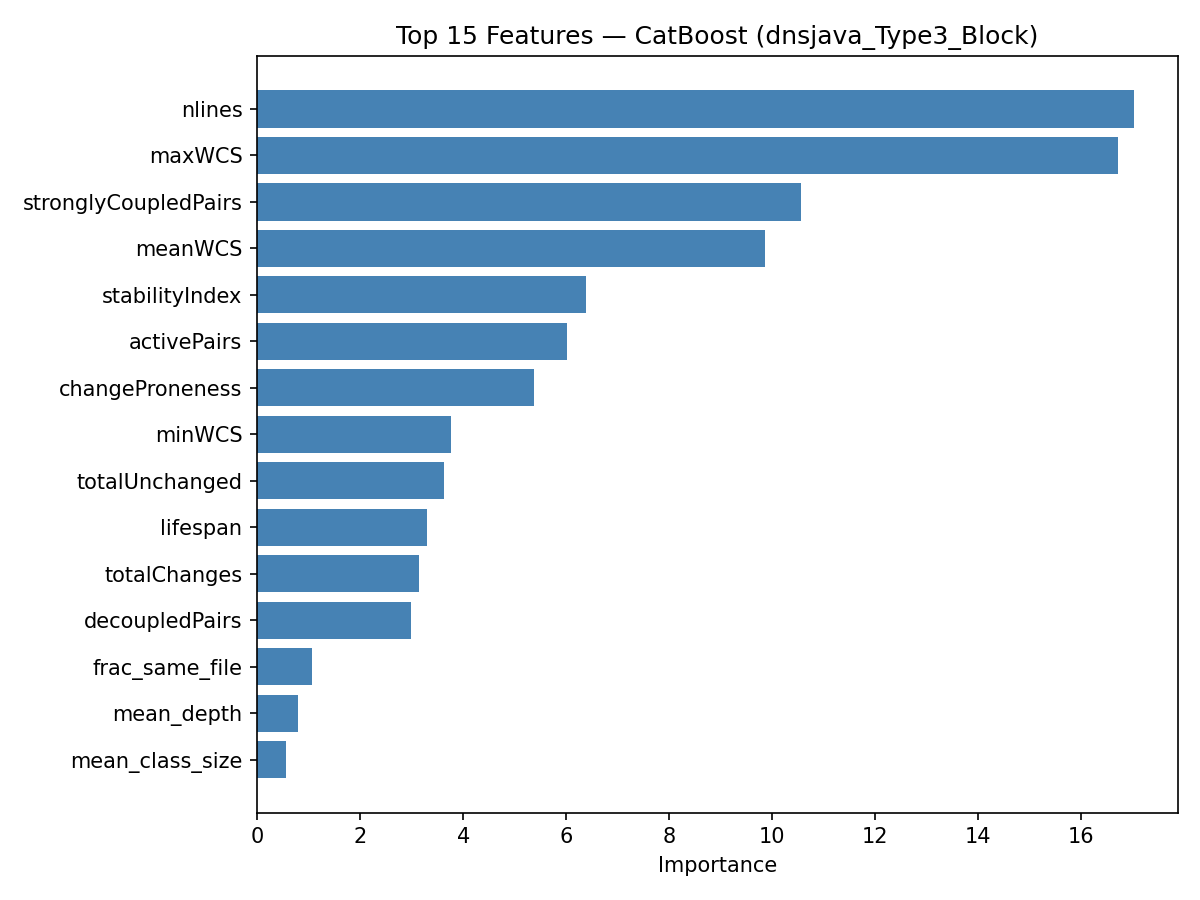

Data behind this chart, as committed beside it:
feature, importance
nlines, 17.01
maxWCS, 16.71
stronglyCoupledPairs, 10.55
meanWCS, 9.861
stabilityIndex, 6.379
activePairs, 6.02
changeProneness, 5.369
minWCS, 3.768
totalUnchanged, 3.632
lifespan, 3.299
totalChanges, 3.139
decoupledPairs, 2.982
frac_same_file, 1.063
mean_depth, 0.7962
mean_class_size, 0.5541
mean_ir_decay_h10, 0.4523
pair_count_alive, 0.4467
sum_own_independent, 0.4457
mean_similarity, 0.4274
class_size, 0.4235
mean_spcp_decay_h75, 0.3758
mean_cs_decay_h75, 0.3696
churn, 0.3239
mean_ir_decay_h30, 0.3161
max_solo_after_last_cochange, 0.3127
max_own_independent, 0.2897
min_last_co_change_age, 0.2744
max_similarity, 0.2667
mean_spcp_decay_h20, 0.265
mean_coupling_trend, 0.2556
mean_ir_decay_h20, 0.253
sum_co_change_count, 0.2485
frac_is_spcp, 0.2466
max_wcs_recent, 0.2462
mean_cs_decay_h50, 0.2408
min_coupling_trend, 0.2398
mean_spcp_decay_h50, 0.2283
mean_spcp_decay_h10, 0.2155
min_wcs_recent, 0.2121
mean_wcs_recent, 0.202
mean_cs_decay_h20, 0.1862
max_co_change_count, 0.1783
mean_ir_decay_h50, 0.1632
mean_spcp_decay_h30, 0.1557
mean_ir_decay_h75, 0.1506
mean_cs_decay_h30, 0.144
mean_cs_decay_h10, 0.1381
min_last_solo_change_age, 0.06903
mean_same_author, 0.05291
distinctAuthors, 0.03706
majorAuthorProp, 0.01584
minorAuthorCount, 0.0
